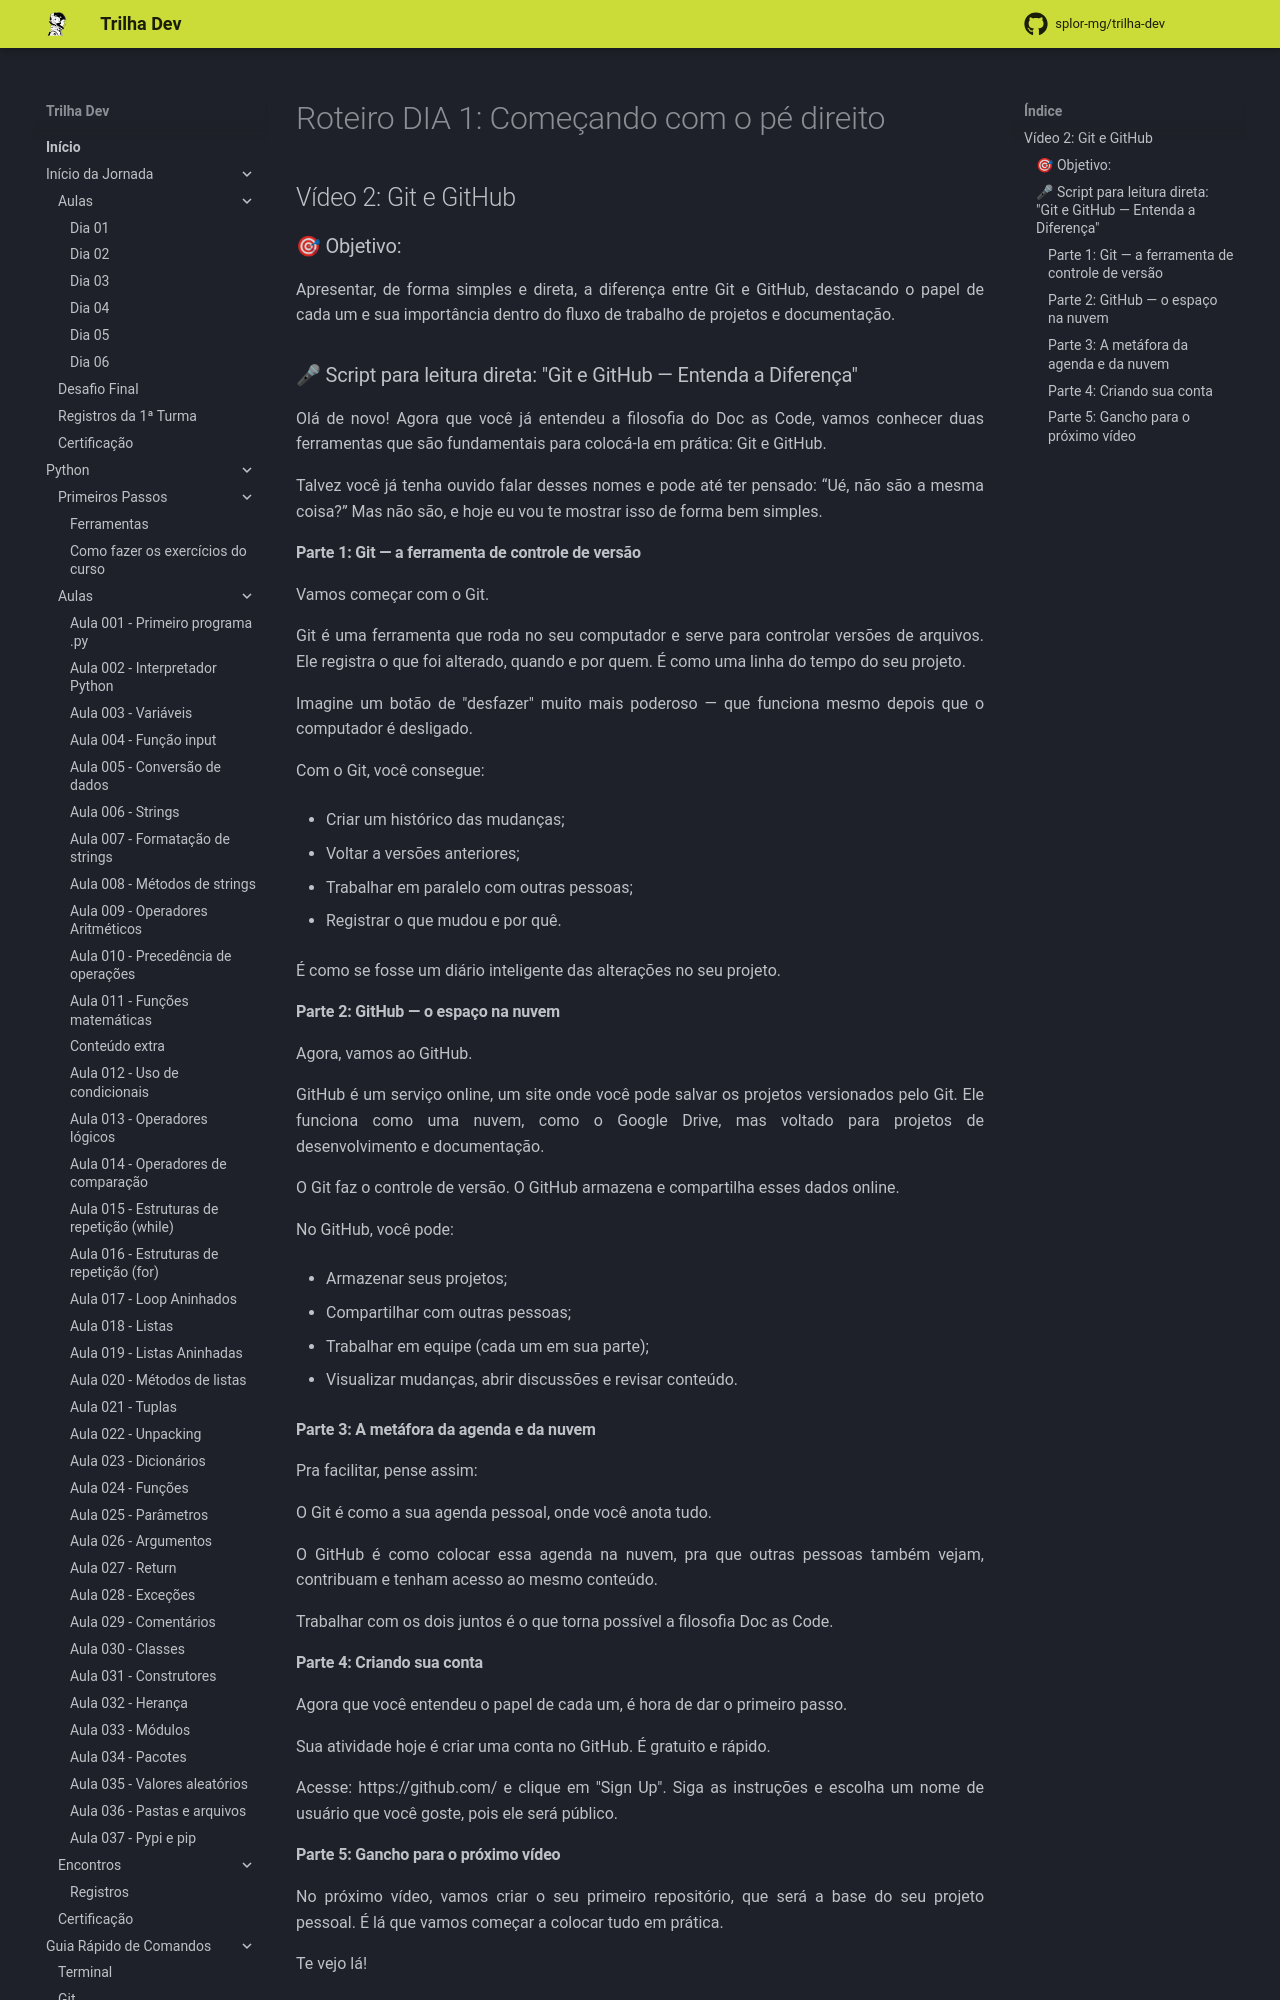

repository: splor-mg/trilha-dev · page: main/inicio_da_jornada/aulas/dia_01/roteiro_video_02/index.html · generator: mkdocs

# Roteiro DIA 1: Começando com o pé direito

## Vídeo 2: Git e GitHub

### 🎯 Objetivo:

Apresentar, de forma simples e direta, a diferença entre Git e GitHub, destacando o papel de cada um e sua importância dentro do fluxo de trabalho de projetos e documentação.

### 🎤 Script para leitura direta: "Git e GitHub — Entenda a Diferença"

Olá de novo! Agora que você já entendeu a filosofia do Doc as Code, vamos conhecer duas ferramentas que são fundamentais para colocá-la em prática: Git e GitHub.

Talvez você já tenha ouvido falar desses nomes e pode até ter pensado: “Ué, não são a mesma coisa?” Mas não são, e hoje eu vou te mostrar isso de forma bem simples.

#### Parte 1: Git — a ferramenta de controle de versão

Vamos começar com o Git.

Git é uma ferramenta que roda no seu computador e serve para controlar versões de arquivos. Ele registra o que foi alterado, quando e por quem. É como uma linha do tempo do seu projeto.

Imagine um botão de "desfazer" muito mais poderoso — que funciona mesmo depois que o computador é desligado.

Com o Git, você consegue:

- Criar um histórico das mudanças;

- Voltar a versões anteriores;

- Trabalhar em paralelo com outras pessoas;

- Registrar o que mudou e por quê.

É como se fosse um diário inteligente das alterações no seu projeto.

#### Parte 2: GitHub — o espaço na nuvem

Agora, vamos ao GitHub.

GitHub é um serviço online, um site onde você pode salvar os projetos versionados pelo Git. Ele funciona como uma nuvem, como o Google Drive, mas voltado para projetos de desenvolvimento e documentação.

O Git faz o controle de versão. O GitHub armazena e compartilha esses dados online.

No GitHub, você pode:

- Armazenar seus projetos;

- Compartilhar com outras pessoas;

- Trabalhar em equipe (cada um em sua parte);

- Visualizar mudanças, abrir discussões e revisar conteúdo.

#### Parte 3: A metáfora da agenda e da nuvem

Pra facilitar, pense assim:

O Git é como a sua agenda pessoal, onde você anota tudo.

O GitHub é como colocar essa agenda na nuvem, pra que outras pessoas também vejam, contribuam e tenham acesso ao mesmo conteúdo.

Trabalhar com os dois juntos é o que torna possível a filosofia Doc as Code.

#### Parte 4: Criando sua conta

Agora que você entendeu o papel de cada um, é hora de dar o primeiro passo.

Sua atividade hoje é criar uma conta no GitHub. É gratuito e rápido.

Acesse: https://github.com/ e clique em "Sign Up". Siga as instruções e escolha um nome de usuário que você goste, pois ele será público.
